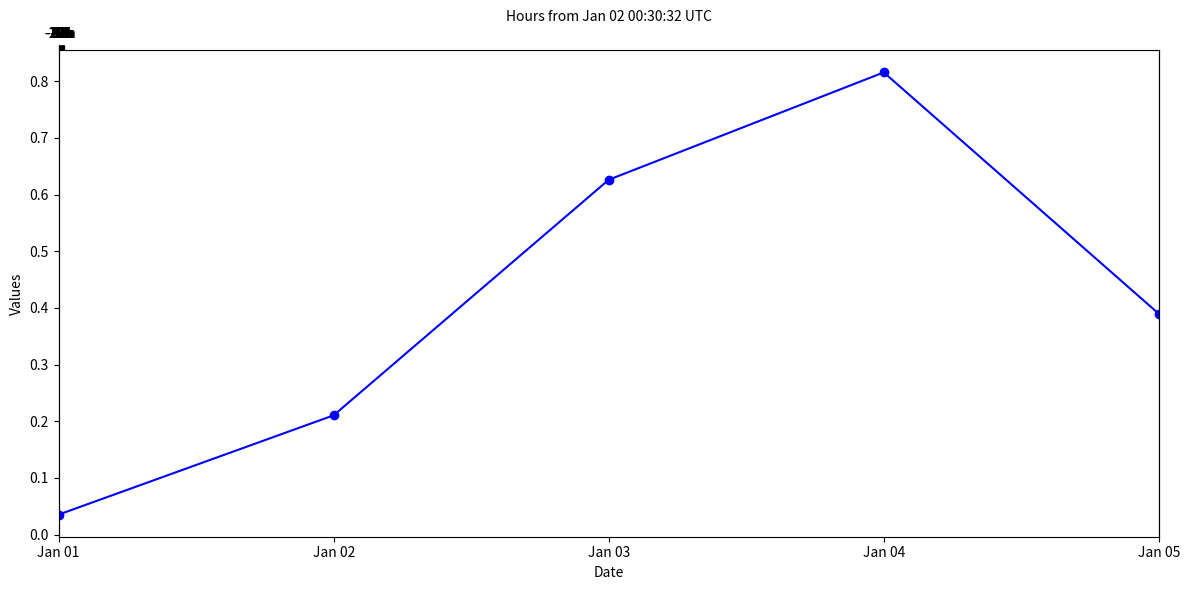

The matplotlib source for this figure:
import matplotlib.pyplot as plt
import matplotlib.dates as mdates
import pandas as pd
import numpy as np
from datetime import datetime, timedelta

# Create a figure and primary axis for dates
fig, ax1 = plt.subplots(figsize=(12, 6))

# Define the date range and example data
dates = pd.date_range(start="2024-01-01", end="2024-01-05", freq='D')
values = np.random.rand(len(dates))

# Plot the data with dates on the primary axis
ax1.plot(dates, values, 'o-', color='b')
ax1.set_xlabel('Date')
ax1.set_ylabel('Values')
ax1.xaxis.set_major_locator(mdates.DayLocator())
ax1.xaxis.set_major_formatter(mdates.DateFormatter('%b %d'))
ax1.set_xlim(dates[0], dates[-1])

# Create a secondary x-axis for hours
ax2 = ax1.twiny()

# Define the start time and end time for the hours axis
start_time = datetime(2024, 1, 2, 0, 30, 32)
end_time = datetime(2024, 1, 4, 23, 59, 59)

# Generate time intervals including negative hours
hours_range = [start_time + timedelta(hours=i) for i in range(-24, int((end_time - start_time).total_seconds() // 3600) + 1)]

# Convert tick positions to hours from start_time
tick_positions_hours = [(t - start_time).total_seconds() / 3600 for t in hours_range]

# Calculate plot width in hours
xlim_hours = [tick_positions_hours[0], tick_positions_hours[-1]]
graph_width = xlim_hours[1] - xlim_hours[0]

# Determine a reasonable number of ticks (e.g., 10 to 15 ticks)
num_ticks = max(5, min(int(graph_width / 2), 15))

# Generate tick positions evenly spaced within the range
tick_positions = np.linspace(xlim_hours[0], xlim_hours[1], num_ticks)
tick_labels = [f"{int(tick)}h" for tick in tick_positions]

# Set the x-axis limits and labels for the secondary axis
ax2.set_xlim(hours_range[0], hours_range[-1])
ax2.set_xticks(tick_positions)  # Set evenly spaced ticks
ax2.set_xticklabels(tick_labels)  # Set labels for ticks
ax2.set_xlabel('Hours from Jan 02 00:30:32 UTC')

# Adjust positions to swap axes
ax2.spines['bottom'].set_position(('outward', 40))  # Move ax2 outward
ax1.spines['top'].set_position(('outward', 40))  # Move ax1 outward

# Ensure tight layout
plt.tight_layout()
plt.show()

